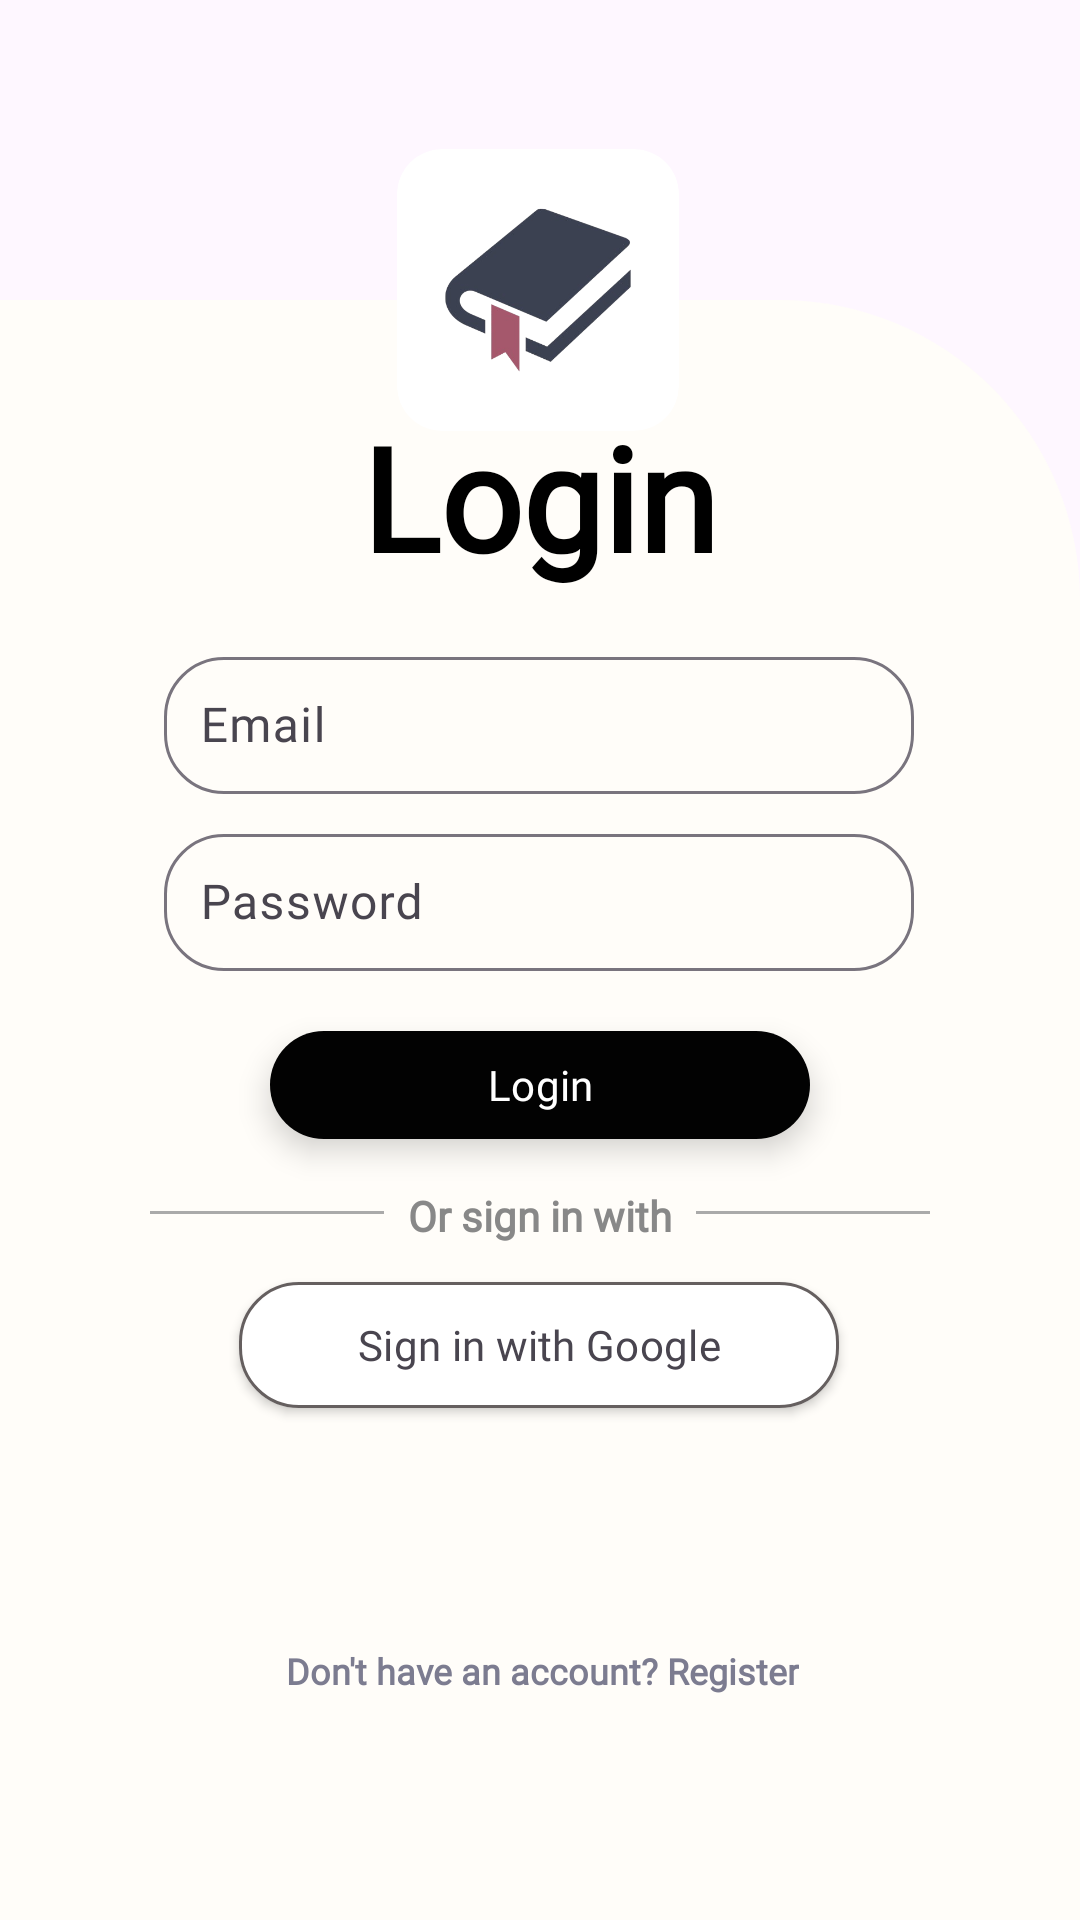

Here is an Android app screen rendered from its layout file. Give the layout XML and the strings, colors and styles it references.
<!-- AndroidManifest.xml: application theme Theme.CramMode -->
<!-- res/layout/activity_login.xml -->
<?xml version="1.0" encoding="utf-8"?>
<androidx.constraintlayout.widget.ConstraintLayout xmlns:android="http://schemas.android.com/apk/res/android"
    xmlns:app="http://schemas.android.com/apk/res-auto"
    xmlns:tools="http://schemas.android.com/tools"
    android:id="@+id/loginLayout"
    android:layout_width="match_parent"
    android:layout_height="match_parent"
    android:background="@drawable/tu"
    tools:layout_editor_absoluteX="0dp"
    tools:layout_editor_absoluteY="106dp">


    <FrameLayout
        android:id="@+id/customCard"
        android:layout_width="0dp"
        android:layout_height="540dp"
        android:background="@drawable/top_right_radius"
        app:layout_constraintBottom_toBottomOf="parent"
        app:layout_constraintEnd_toEndOf="parent"
        app:layout_constraintHorizontal_bias="0.0"
        app:layout_constraintStart_toStartOf="parent"
        app:layout_constraintTop_toBottomOf="@+id/cardView"
        app:layout_constraintVertical_bias="1.0" />

    <TextView
        android:id="@+id/loginTitle"
        android:layout_width="wrap_content"
        android:layout_height="wrap_content"
        android:fontFamily="@font/poppins_bold"
        android:text="Login"
        android:textColor="@color/black"
        android:textSize="48sp"
        android:textStyle="bold"
        app:layout_constraintBottom_toBottomOf="parent"
        app:layout_constraintEnd_toEndOf="parent"
        app:layout_constraintStart_toStartOf="parent"
        app:layout_constraintTop_toTopOf="@+id/customCard"
        app:layout_constraintVertical_bias="0.07000000" />

    <com.google.android.material.textfield.TextInputLayout
        android:id="@+id/emailLayout"
        android:layout_width="250dp"
        android:layout_height="wrap_content"
        android:layout_marginTop="16dp"
        android:hint="Email"
        app:boxBackgroundMode="outline"
        app:boxCornerRadiusBottomEnd="20dp"
        app:boxCornerRadiusBottomStart="20dp"
        app:boxCornerRadiusTopEnd="20dp"
        app:boxCornerRadiusTopStart="20dp"
        app:layout_constraintBottom_toBottomOf="parent"
        app:layout_constraintEnd_toEndOf="parent"
        app:layout_constraintHorizontal_bias="0.496"
        app:layout_constraintStart_toStartOf="parent"
        app:layout_constraintTop_toBottomOf="@+id/loginTitle"
        app:layout_constraintVertical_bias="0.0">

        <com.google.android.material.textfield.TextInputEditText
            android:id="@+id/emailEditText"
            android:layout_width="match_parent"
            android:layout_height="wrap_content"
            android:fontFamily="@font/poppins"
            android:padding="12dp" />
    </com.google.android.material.textfield.TextInputLayout>

    <com.google.android.material.textfield.TextInputLayout
        android:id="@+id/passwordLayout"
        android:layout_width="250dp"
        android:layout_height="wrap_content"
        android:layout_marginTop="8dp"
        android:layout_marginBottom="300dp"
        android:elevation="8dp"
        android:hint="Password"
        android:translationZ="4dp"
        app:boxBackgroundMode="outline"
        app:boxCornerRadiusBottomEnd="20dp"
        app:boxCornerRadiusBottomStart="20dp"
        app:boxCornerRadiusTopEnd="20dp"
        app:boxCornerRadiusTopStart="20dp"
        app:layout_constraintBottom_toBottomOf="parent"
        app:layout_constraintEnd_toEndOf="parent"
        app:layout_constraintHorizontal_bias="0.496"
        app:layout_constraintStart_toStartOf="parent"
        app:layout_constraintTop_toBottomOf="@+id/emailLayout"
        app:layout_constraintVertical_bias="0.0">

        <com.google.android.material.textfield.TextInputEditText
            android:id="@+id/passwordEditText"
            android:layout_width="match_parent"
            android:layout_height="wrap_content"
            android:fontFamily="@font/poppins"
            android:inputType="textPassword"
            android:padding="12dp" />
    </com.google.android.material.textfield.TextInputLayout>

    <com.google.android.material.button.MaterialButton
        android:id="@+id/loginButton"
        android:layout_width="180dp"
        android:layout_height="44dp"
        android:layout_marginTop="16dp"
        android:layout_marginBottom="230dp"
        android:elevation="2dp"
        android:fontFamily="@font/poppins"
        android:stateListAnimator="@animator/raise_on_press"
        android:text="Login"
        android:translationZ="4dp"
        app:backgroundTint="#020202"
        app:cornerRadius="20dp"
        app:layout_constraintBottom_toBottomOf="parent"
        app:layout_constraintEnd_toEndOf="parent"
        app:layout_constraintStart_toStartOf="parent"
        app:layout_constraintTop_toBottomOf="@+id/passwordLayout"
        app:layout_constraintVertical_bias="0.0" />


    <TextView
        android:id="@+id/orText"
        android:layout_width="wrap_content"
        android:layout_height="wrap_content"
        android:layout_marginTop="12dp"
        android:fontFamily="@font/poppins"
        android:text="Or sign in with"
        android:textColor="#888888"
        android:textStyle="bold"
        app:layout_constraintEnd_toStartOf="@id/lineEnd"
        app:layout_constraintStart_toEndOf="@id/lineStart"
        app:layout_constraintTop_toBottomOf="@+id/loginButton" />

    <View
        android:id="@+id/lineStart"
        android:layout_width="0dp"
        android:layout_height="1dp"
        android:layout_marginStart="50dp"
        android:layout_marginTop="8dp"
        android:layout_marginEnd="8dp"
        android:background="#AAAAAA"
        app:layout_constraintEnd_toStartOf="@id/orText"
        app:layout_constraintStart_toStartOf="parent"
        app:layout_constraintTop_toTopOf="@+id/orText" />

    <View
        android:id="@+id/lineEnd"
        android:layout_width="0dp"
        android:layout_height="1dp"
        android:layout_marginStart="8dp"
        android:layout_marginTop="8dp"
        android:layout_marginEnd="50dp"
        android:background="#AAAAAA"
        app:layout_constraintEnd_toEndOf="parent"
        app:layout_constraintStart_toEndOf="@id/orText"
        app:layout_constraintTop_toTopOf="@id/orText" />

    <com.google.android.material.button.MaterialButton
        android:id="@+id/googleSignInButton"
        android:layout_width="200dp"
        android:layout_height="50dp"
        android:elevation="2dp"
        android:fontFamily="@font/poppins"
        android:stateListAnimator="@animator/raise_on_press"
        android:text="Sign in with Google"
        android:textColor="?attr/colorOnSurfaceVariant"
        app:backgroundTint="#FFFFFF"
        app:cornerRadius="20dp"
        app:layout_constraintBottom_toBottomOf="parent"
        app:layout_constraintEnd_toEndOf="parent"
        app:layout_constraintHorizontal_bias="0.497"
        app:layout_constraintStart_toStartOf="parent"
        app:layout_constraintTop_toBottomOf="@+id/orText"
        app:layout_constraintVertical_bias="0.05"
        app:strokeColor="#D3453E3E"
        app:strokeWidth="1dp" />

    <TextView
        android:id="@+id/registerRedirectTextView"
        android:layout_width="wrap_content"
        android:layout_height="wrap_content"
        android:clickable="true"
        android:focusable="true"
        android:fontFamily="@font/poppins"
        android:text="Don't have an account? Register"
        android:textColor="#7C7C90"
        android:textSize="12sp"
        android:textStyle="bold"
        app:layout_constraintBottom_toBottomOf="parent"
        app:layout_constraintEnd_toEndOf="parent"
        app:layout_constraintHorizontal_bias="0.504"
        app:layout_constraintStart_toStartOf="parent"
        app:layout_constraintTop_toBottomOf="@+id/googleSignInButton" />

    <androidx.cardview.widget.CardView
        android:id="@+id/cardView"
        android:layout_width="94dp"
        android:layout_height="94dp"
        app:cardCornerRadius="15dp"
        app:cardElevation="0dp"
        app:layout_constraintBottom_toBottomOf="parent"
        app:layout_constraintEnd_toEndOf="parent"
        app:layout_constraintHorizontal_bias="0.498"
        app:layout_constraintStart_toStartOf="parent"
        app:layout_constraintTop_toTopOf="parent"
        app:layout_constraintVertical_bias="0.091">

        <ImageView
            android:id="@+id/imageView"
            android:layout_width="94dp"
            android:layout_height="94dp"
            app:srcCompat="@drawable/logo" />
    </androidx.cardview.widget.CardView>


</androidx.constraintlayout.widget.ConstraintLayout>
<!-- resources referenced by this layout -->
<resources>
  <color name="black">#FF000000</color>
  <!-- drawable logo: png bitmap (drawable, 42745 bytes) -->
  <!-- drawable top_right_radius (drawable) -->
  <?xml version="1.0" encoding="utf-8"?>
      <shape xmlns:android="http://schemas.android.com/apk/res/android"
          android:shape="rectangle">
          <solid android:color="#FFFDF9" /> 
          <corners
              android:topRightRadius="100dp"
              android:topLeftRadius="0dp"
              android:bottomLeftRadius="0dp"
              android:bottomRightRadius="0dp" />
      </shape>
  <style name="Theme.CramMode" parent="Base.Theme.CramMode" />
  <style name="Base.Theme.CramMode" parent="Theme.Material3.DayNight.NoActionBar">
          
      </style>
</resources>
